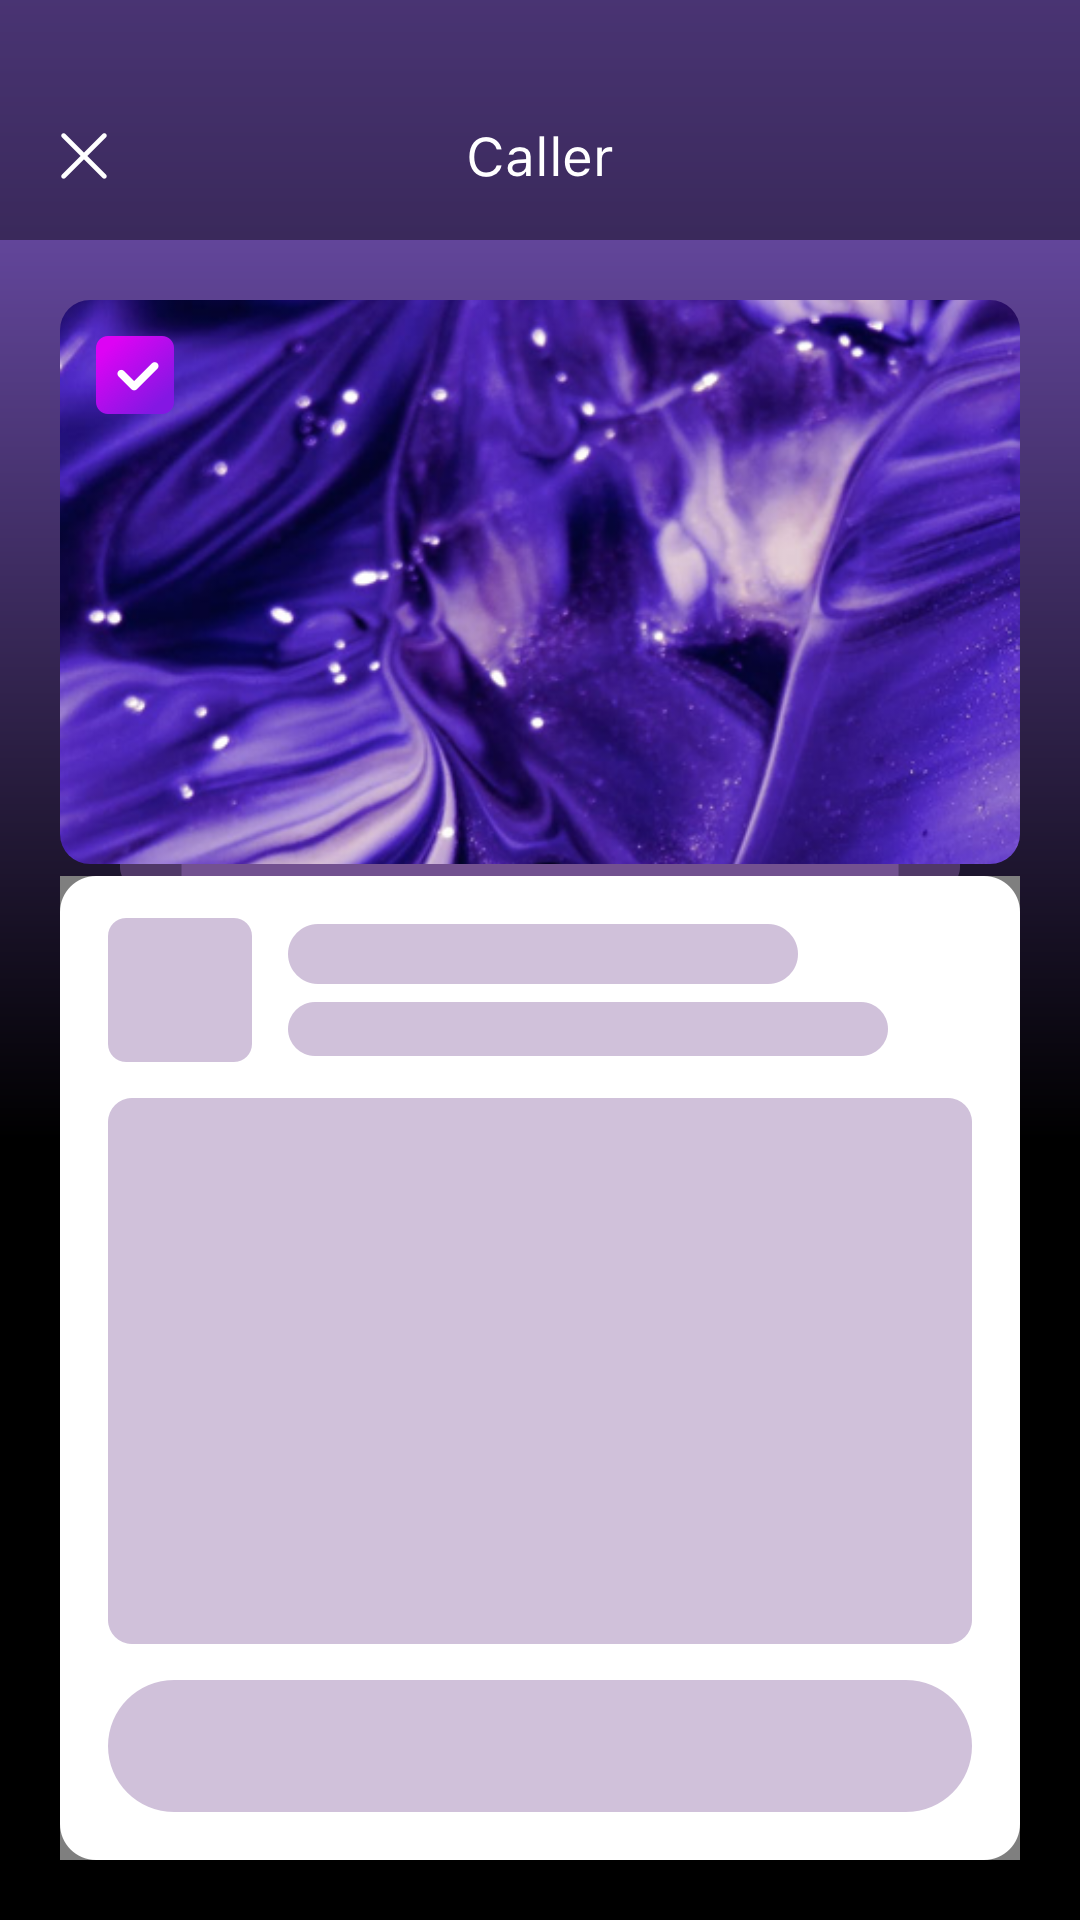

Produce the Android XML layout that renders to this screen, including the resource entries it uses.
<!-- AndroidManifest.xml: application theme Theme.Call -->
<!-- res/layout/activity_apply_success.xml -->
<?xml version="1.0" encoding="utf-8"?>
<androidx.constraintlayout.widget.ConstraintLayout xmlns:android="http://schemas.android.com/apk/res/android"
    xmlns:app="http://schemas.android.com/apk/res-auto"
    xmlns:tools="http://schemas.android.com/tools"
    android:layout_width="match_parent"
    android:layout_height="match_parent"
    android:background="#000000">
    <View
        android:layout_width="match_parent"
        android:layout_height="380dp"
        android:background="@drawable/result_bg"
        app:layout_constraintTop_toTopOf="parent"/>
    <View
        android:id="@+id/view"
        android:layout_width="match_parent"
        android:layout_height="80dp"
        android:background="#69000000"
        app:layout_constraintTop_toTopOf="parent"/>
    <androidx.appcompat.widget.AppCompatImageView
        android:id="@+id/iv_back"
        android:layout_width="56dp"
        android:layout_height="56dp"
        android:padding="20dp"
        android:src="@drawable/cancel"
        app:layout_constraintLeft_toLeftOf="parent"
        app:layout_constraintBottom_toBottomOf="@id/view"/>
    <androidx.appcompat.widget.AppCompatImageView
        android:layout_width="wrap_content"
        android:layout_height="wrap_content"
        android:src="@drawable/call3"
        app:layout_constraintLeft_toLeftOf="parent"
        app:layout_constraintRight_toRightOf="parent"
        app:layout_constraintTop_toTopOf="@id/iv_back"
        app:layout_constraintBottom_toBottomOf="@id/iv_back"/>
    <androidx.constraintlayout.utils.widget.ImageFilterView
        android:id="@+id/iv_cover"
        android:layout_width="match_parent"
        android:layout_height="188dp"
        android:src="@drawable/cover1"
        android:scaleType="centerCrop"
        app:round="10dp"
        android:layout_marginTop="20dp"
        android:layout_marginLeft="20dp"
        android:layout_marginRight="20dp"
        app:layout_constraintTop_toBottomOf="@id/iv_back"/>
    <androidx.appcompat.widget.AppCompatImageView
        android:layout_width="26dp"
        android:layout_height="26dp"
        android:src="@drawable/gou"
        android:layout_margin="12dp"
        app:layout_constraintTop_toTopOf="@id/iv_cover"
        app:layout_constraintLeft_toLeftOf="@id/iv_cover"/>
    <androidx.appcompat.widget.AppCompatImageView
        android:layout_width="wrap_content"
        android:layout_height="wrap_content"
        android:src="@drawable/result2"
        app:layout_constraintLeft_toLeftOf="parent"
        app:layout_constraintRight_toRightOf="parent"
        app:layout_constraintTop_toBottomOf="@id/iv_cover"/>
    <androidx.appcompat.widget.AppCompatTextView
        android:layout_width="wrap_content"
        android:layout_height="wrap_content"
        android:textSize="16sp"
        android:textStyle="bold"
        android:layout_marginTop="40dp"
        android:textColor="@color/white"
        android:text="Successfully Applied"
        app:layout_constraintLeft_toLeftOf="parent"
        app:layout_constraintRight_toRightOf="parent"
        app:layout_constraintTop_toBottomOf="@id/iv_cover"/>
    <include
        android:layout_width="match_parent"
        android:layout_height="328dp"
        android:layout_margin="20dp"
        layout="@layout/result_native_ad"
        app:layout_constraintBottom_toBottomOf="parent"/>
</androidx.constraintlayout.widget.ConstraintLayout>
<!-- res/layout/result_native_ad.xml (included above) -->
<?xml version="1.0" encoding="utf-8"?>
<RelativeLayout xmlns:android="http://schemas.android.com/apk/res/android"
    xmlns:app="http://schemas.android.com/apk/res-auto"
    xmlns:tools="http://schemas.android.com/tools"
    android:layout_width="match_parent"
    android:layout_height="328dp">
    <com.google.android.gms.ads.nativead.NativeAdView
        android:id="@+id/ad_view"
        android:layout_width="match_parent"
        android:layout_height="match_parent">
        <androidx.constraintlayout.widget.ConstraintLayout
            android:layout_width="match_parent"
            android:layout_height="match_parent"
            android:padding="14dp"
            android:background="@drawable/bg_ffffff_8dp">
            <androidx.constraintlayout.utils.widget.ImageFilterView
                android:id="@+id/ad_logo"
                android:layout_width="48dp"
                android:layout_height="48dp"
                app:round="6dp"
                app:layout_constraintTop_toTopOf="parent"
                app:layout_constraintLeft_toLeftOf="parent"
                />
            <androidx.appcompat.widget.AppCompatTextView
                android:id="@+id/ad_title"
                android:layout_width="0dp"
                android:layout_height="wrap_content"
                android:singleLine="true"
                android:ellipsize="end"
                android:textSize="15dp"
                android:textColor="#333333"
                android:layout_marginLeft="12dp"
                android:layout_marginRight="12dp"
                app:layout_constraintTop_toTopOf="@id/ad_logo"
                app:layout_constraintRight_toLeftOf="@id/tag"
                app:layout_constraintLeft_toRightOf="@id/ad_logo"/>
            <androidx.appcompat.widget.AppCompatTextView
                android:id="@+id/ad_desc"
                android:layout_width="0dp"
                android:layout_height="wrap_content"
                android:textSize="12sp"
                android:ellipsize="end"
                android:singleLine="true"
                android:textColor="#8A333333"
                android:layout_marginTop="4dp"
                android:layout_marginLeft="12dp"
                app:layout_constraintRight_toRightOf="parent"
                app:layout_constraintTop_toBottomOf="@id/ad_title"
                app:layout_constraintLeft_toRightOf="@id/ad_logo" />
            <androidx.appcompat.widget.AppCompatTextView
                android:id="@+id/tag"
                android:layout_width="wrap_content"
                android:layout_height="wrap_content"
                android:text="AD"
                android:textSize="12sp"
                android:paddingLeft="6dp"
                android:paddingRight="6dp"
                android:textColor="@color/white"
                android:background="@drawable/bg_ea8528_8dp"
                app:layout_constraintRight_toRightOf="parent"
                app:layout_constraintTop_toTopOf="@id/ad_title"/>
            <com.google.android.gms.ads.nativead.MediaView
                android:id="@+id/ad_media"
                android:layout_width="match_parent"
                android:layout_height="0dp"
                android:layout_marginTop="12dp"
                android:layout_marginBottom="12dp"
                app:layout_constraintTop_toBottomOf="@id/ad_logo"
                app:layout_constraintBottom_toTopOf="@id/ad_install"/>


            <androidx.appcompat.widget.AppCompatTextView
                android:id="@+id/ad_install"
                android:layout_width="match_parent"
                android:layout_height="44dp"
                android:textSize="16sp"
                android:gravity="center"
                android:textColor="@color/white"
                android:background="@drawable/bg_install"
                app:layout_constraintRight_toRightOf="parent"
                app:layout_constraintBottom_toBottomOf="parent"/>

        </androidx.constraintlayout.widget.ConstraintLayout>
    </com.google.android.gms.ads.nativead.NativeAdView>
    <androidx.appcompat.widget.AppCompatImageView
        android:id="@+id/ad_cover"
        android:layout_width="match_parent"
        android:layout_height="match_parent"
        android:scaleType="fitXY"
        android:src="@drawable/ad_cover2" />
</RelativeLayout>
<!-- resources referenced by this layout -->
<resources>
  <!-- drawable ad_cover2: png bitmap (drawable-xxhdpi, 30971 bytes) -->
  <!-- drawable bg_ea8528_8dp (drawable) -->
  <?xml version="1.0" encoding="utf-8"?>
  <shape xmlns:android="http://schemas.android.com/apk/res/android">
      <solid android:color="#EA8528"/>
      <corners android:radius="8dp"/>
  </shape>
  <!-- drawable bg_install (drawable) -->
  <?xml version="1.0" encoding="utf-8"?>
  <shape xmlns:android="http://schemas.android.com/apk/res/android">
      <corners android:radius="22dp"/>
      <gradient
          android:angle="-45"
          android:startColor="#8018E2"
          android:endColor="#EC00F7"/>
  </shape>
  <!-- drawable call3: png bitmap (drawable-xxhdpi, 2779 bytes) -->
  <!-- drawable cancel: png bitmap (drawable-xxhdpi, 689 bytes) -->
  <!-- drawable cover1: png bitmap (drawable-xxhdpi, 570582 bytes) -->
  <!-- drawable gou: png bitmap (drawable-xxhdpi, 5440 bytes) -->
  <!-- drawable result2: png bitmap (drawable-xxhdpi, 2578 bytes) -->
  <!-- drawable result_bg (drawable) -->
  <?xml version="1.0" encoding="utf-8"?>
  <shape xmlns:android="http://schemas.android.com/apk/res/android">
      <gradient
          android:angle="-90"
          android:startColor="#7C58C3"
          android:endColor="#00030052"/>
  </shape>
  <style name="Theme.Call" parent="Theme.MaterialComponents.DayNight.NoActionBar">
          <item name="android:statusBarColor">@android:color/transparent</item>
          <item name="android:windowLightStatusBar">true</item>
      </style>
  <!-- not gathered from this repository: default colours our renderer supplied (Android Studio template values) -->
  <color name="white">#FFFFFFFF</color>
</resources>
